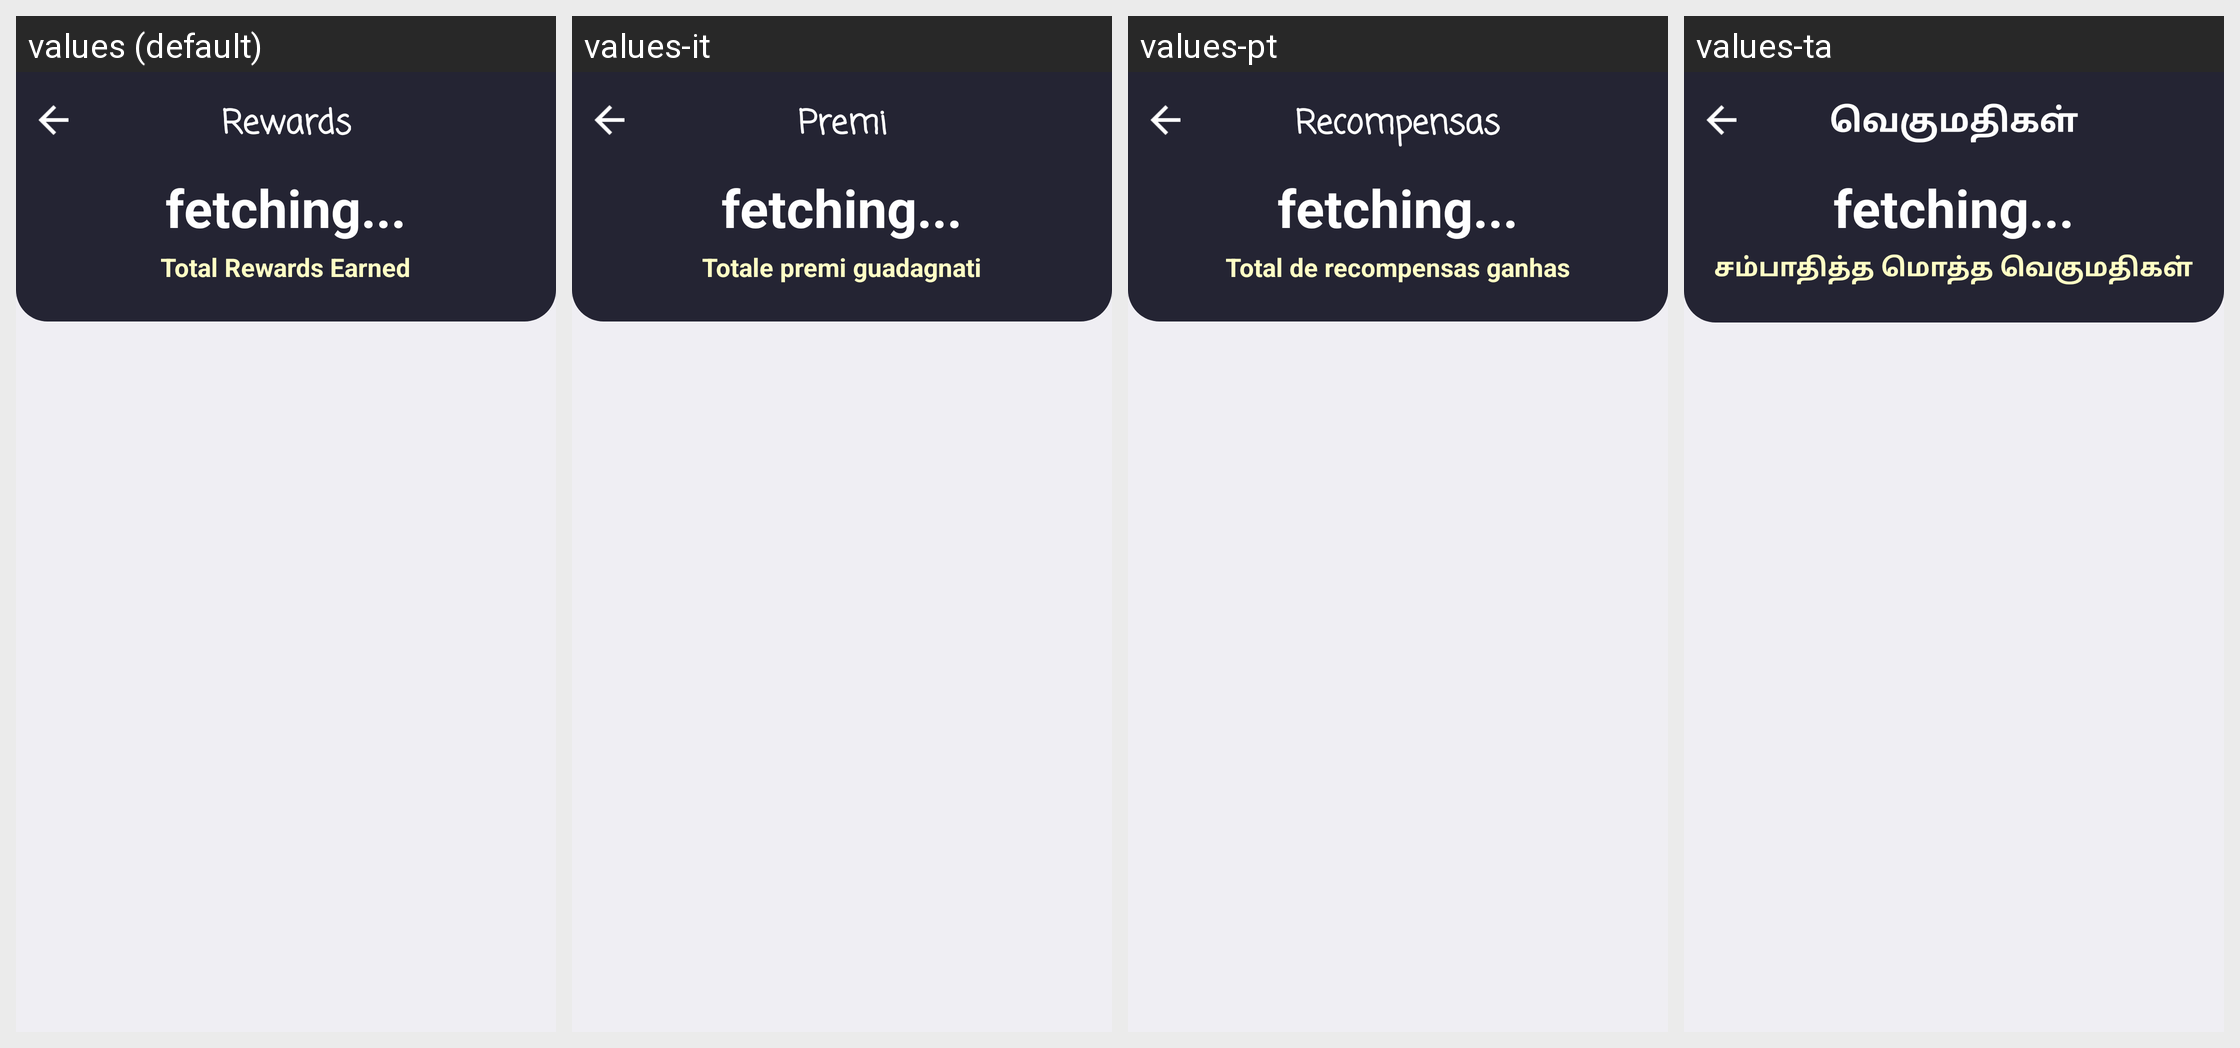

Translations of the strings shown on this Android screen, per locale in the grid:
Android screen res/layout/activity_scratch_rewards.xml rendered under 4 locales, left to right: values (default), values-it, values-pt, values-ta. Device: Nexus 5 (rendered at 1080×1920; each locale shown at half size, 540×960, under a caption strip naming it); theme AppTheme.
Other locales in the repository, not shown: values-ar, values-bn, values-de, values-es, values-fr, values-hi, values-te, values-ur.
Strings drawn on this screen, with the default value and each locale's value (text and hints the layout hard-codes, and strings that could not be matched under every locale, appear in the picture but are not listed):

rewards
  values: Rewards
  values-it: Premi
  values-pt: Recompensas
  values-ta: வெகுமதிகள்

rewards_earned
  values: Total Rewards Earned
  values-it: Totale premi guadagnati
  values-pt: Total de recompensas ganhas
  values-ta: சம்பாதித்த மொத்த வெகுமதிகள்
